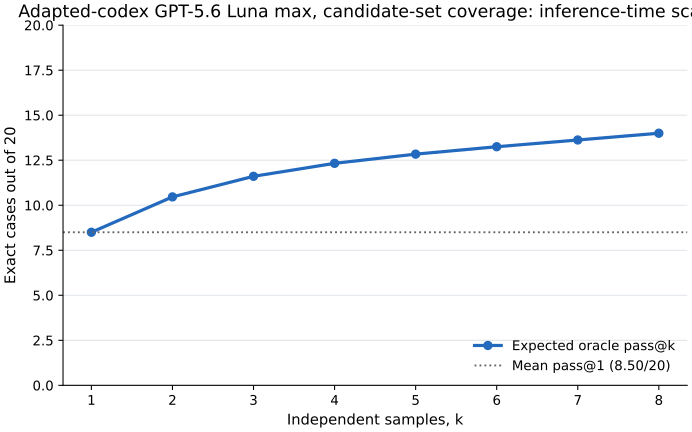

The table this chart was drawn from, first rows:
k, replicate_exact, mean_pass_at_1, expected_oracle_pass_at_k, expected_oracle_rate, ordered_prefix_union, ordered_prefix_rate
1, 8, 8.5, 8.5, 0.425, 8, 0.4
2, 9, 8.5, 10.46, 0.5232, 12, 0.6
3, 6, 8.5, 11.61, 0.5804, 12, 0.6
4, 9, 8.5, 12.33, 0.6164, 12, 0.6
5, 9, 8.5, 12.84, 0.642, 13, 0.65
6, 9, 8.5, 13.25, 0.6625, 13, 0.65
7, 9, 8.5, 13.62, 0.6813, 14, 0.7
8, 9, 8.5, 14.0, 0.7, 14, 0.7
